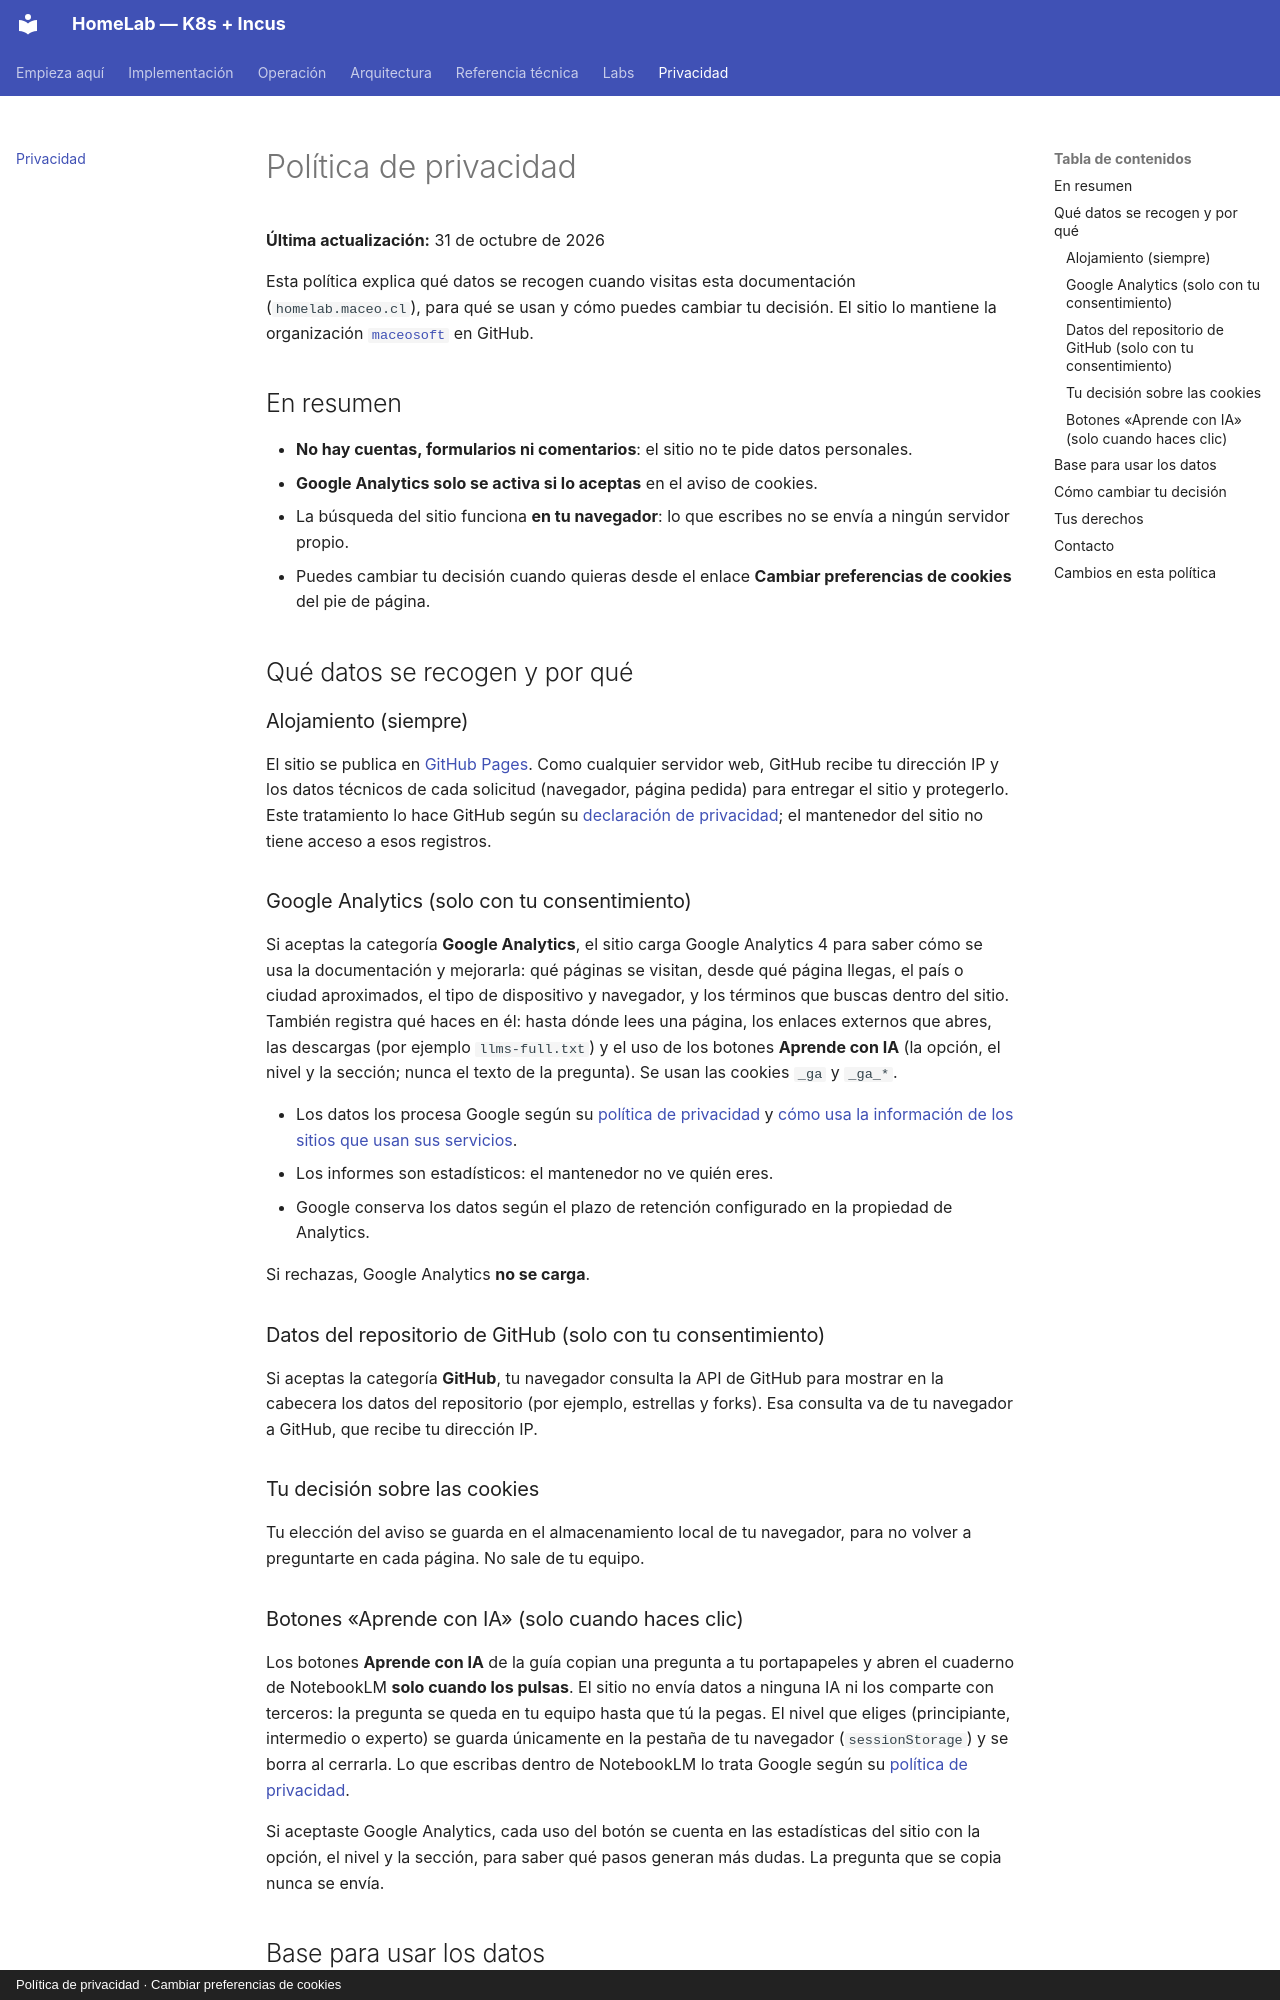

repository: maceosoft/homelab · page: privacidad/index.html · generator: mkdocs · copyright: Política de privacidad · Cambiar preferencias de cookies

# Política de privacidad

**Última actualización:** 31 de octubre de 2026

Esta política explica qué datos se recogen cuando visitas esta documentación
(`homelab.maceo.cl`), para qué se usan y cómo puedes cambiar tu decisión.
El sitio lo mantiene la organización [`maceosoft`](https://github.com/maceosoft) en GitHub.

## En resumen

- **No hay cuentas, formularios ni comentarios**: el sitio no te pide datos personales.
- **Google Analytics solo se activa si lo aceptas** en el aviso de cookies.
- La búsqueda del sitio funciona **en tu navegador**: lo que escribes no se envía a ningún
  servidor propio.
- Puedes cambiar tu decisión cuando quieras desde el enlace **Cambiar preferencias de cookies**
  del pie de página.

## Qué datos se recogen y por qué

### Alojamiento (siempre)

El sitio se publica en [GitHub Pages](https://pages.github.com/). Como cualquier servidor web,
GitHub recibe tu dirección IP y los datos técnicos de cada solicitud (navegador, página pedida)
para entregar el sitio y protegerlo. Este tratamiento lo hace GitHub según su
[declaración de privacidad](https://docs.github.com/es/site-policy/privacy-policies/github-general-privacy-statement);
el mantenedor del sitio no tiene acceso a esos registros.

### Google Analytics (solo con tu consentimiento)

Si aceptas la categoría **Google Analytics**, el sitio carga Google Analytics 4 para saber
cómo se usa la documentación y mejorarla: qué páginas se visitan, desde qué página llegas,
el país o ciudad aproximados, el tipo de dispositivo y navegador, y los términos que buscas
dentro del sitio. También registra qué haces en él: hasta dónde lees una página, los enlaces
externos que abres, las descargas (por ejemplo `llms-full.txt`) y el uso de los botones
**Aprende con IA** (la opción, el nivel y la sección; nunca el texto de la pregunta).
Se usan las cookies `_ga` y `_ga_*`.

- Los datos los procesa Google según su [política de privacidad](https://policies.google.com/privacy)
  y [cómo usa la información de los sitios que usan sus servicios](https://policies.google.com/technologies/partner-sites).
- Los informes son estadísticos: el mantenedor no ve quién eres.
- Google conserva los datos según el plazo de retención configurado en la propiedad de Analytics.

Si rechazas, Google Analytics **no se carga**.

### Datos del repositorio de GitHub (solo con tu consentimiento)

Si aceptas la categoría **GitHub**, tu navegador consulta la API de GitHub para mostrar en la
cabecera los datos del repositorio (por ejemplo, estrellas y forks). Esa consulta va de tu
navegador a GitHub, que recibe tu dirección IP.

### Tu decisión sobre las cookies

Tu elección del aviso se guarda en el almacenamiento local de tu navegador, para no volver a
preguntarte en cada página. No sale de tu equipo.
